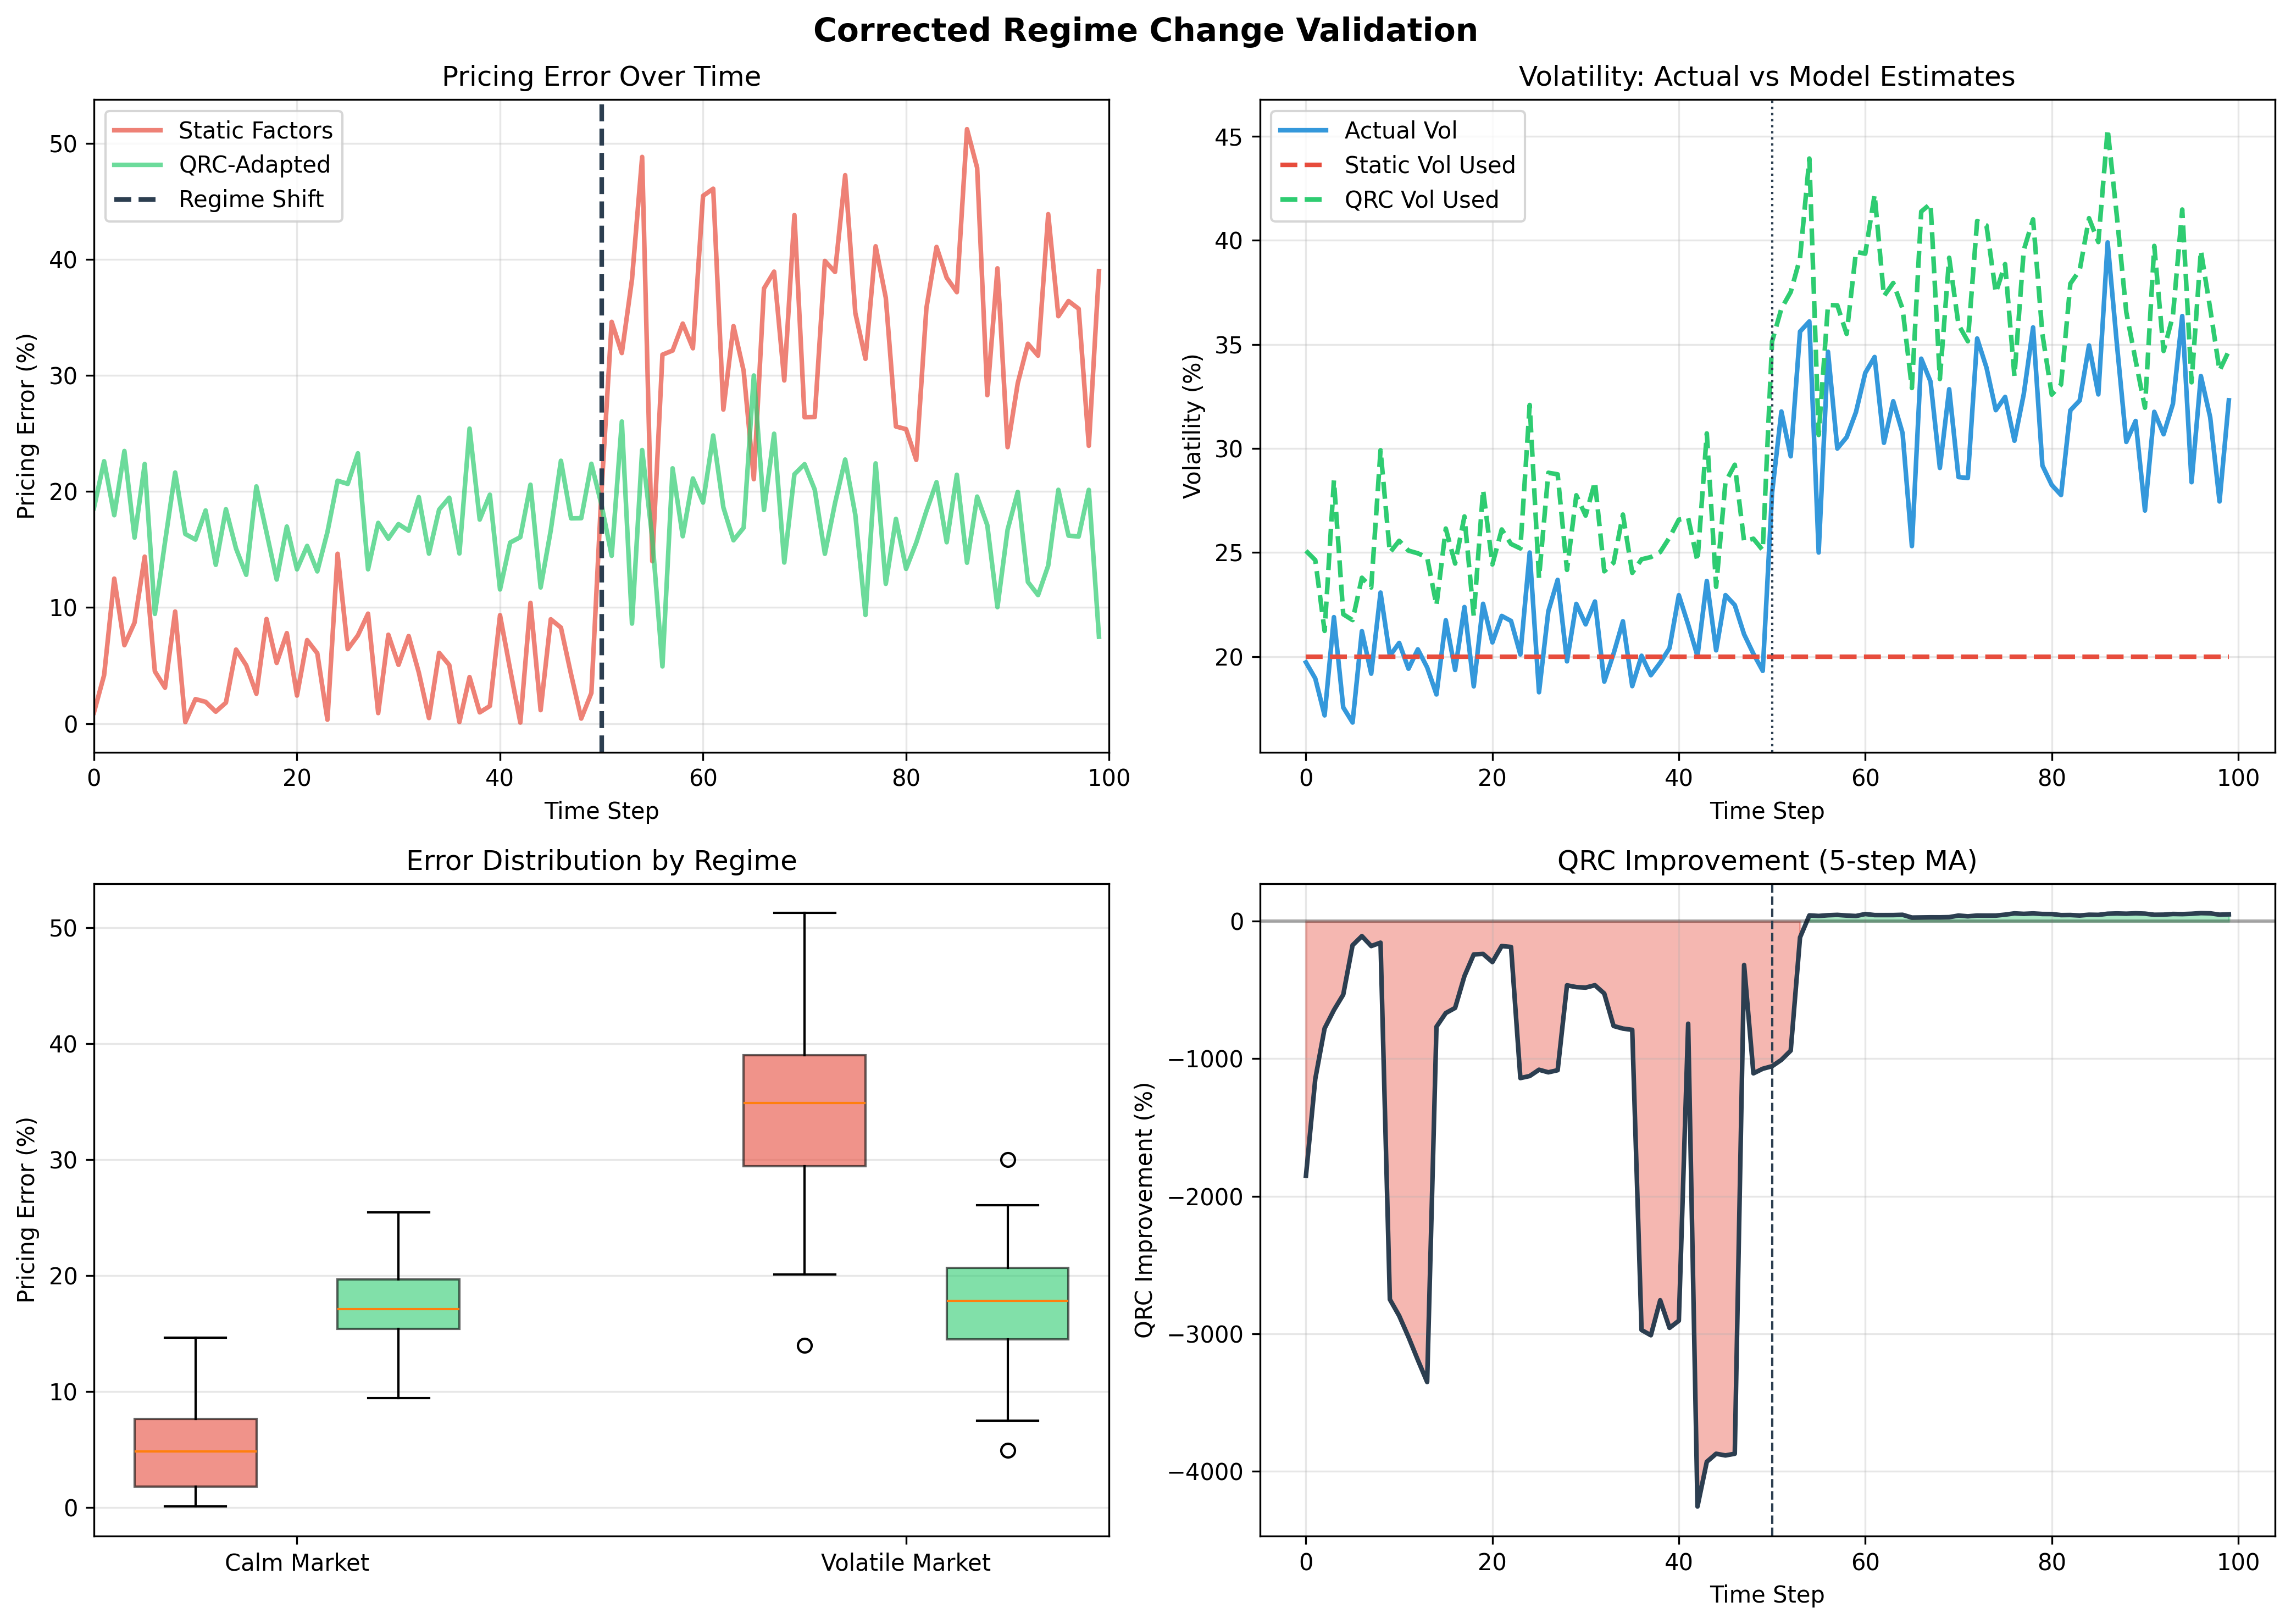

Values plotted in this chart, from the file beside it:
timestamp, regime, spot, vol_actual, true_price, static_price, static_vol_used, qrc_price, qrc_vol_used, static_error, qrc_error
0, calm, 100.7, 0.1972, 10.83, 10.93, 0.2, 12.84, 0.2508, 0.9519, 18.58
1, calm, 99.13, 0.1895, 9.507, 9.903, 0.2, 11.66, 0.2463, 4.165, 22.61
2, calm, 98.64, 0.1718, 8.535, 9.601, 0.2, 10.07, 0.2123, 12.49, 17.96
3, calm, 99.1, 0.2189, 10.6, 9.885, 0.2, 13.09, 0.2846, 6.755, 23.49
4, calm, 101.2, 0.1756, 10.35, 11.25, 0.2, 12.01, 0.2203, 8.701, 16.03
5, calm, 98.49, 0.1683, 8.313, 9.508, 0.2, 10.17, 0.2175, 14.39, 22.37
6, calm, 98.98, 0.2122, 10.28, 9.814, 0.2, 11.25, 0.2379, 4.499, 9.45
7, calm, 99.73, 0.1918, 9.973, 10.28, 0.2, 11.53, 0.2332, 3.091, 15.64
8, calm, 100.5, 0.2308, 11.95, 10.8, 0.2, 14.54, 0.2991, 9.656, 21.64
9, calm, 101.4, 0.2004, 11.34, 11.33, 0.2, 13.2, 0.25, 0.1242, 16.34
10, calm, 101.4, 0.2066, 11.59, 11.34, 0.2, 13.42, 0.2556, 2.106, 15.86
11, calm, 101.9, 0.1942, 11.49, 11.7, 0.2, 13.6, 0.2509, 1.869, 18.37
12, calm, 102.8, 0.2035, 12.45, 12.33, 0.2, 14.16, 0.2496, 1.022, 13.68
13, calm, 100.7, 0.1948, 10.72, 10.91, 0.2, 12.7, 0.2476, 1.801, 18.47
14, calm, 101.2, 0.1818, 10.55, 11.22, 0.2, 12.14, 0.2246, 6.375, 15.08
15, calm, 102.6, 0.2175, 12.78, 12.14, 0.2, 14.42, 0.2615, 5.019, 12.82
16, calm, 98.83, 0.1936, 9.472, 9.715, 0.2, 11.41, 0.2447, 2.569, 20.44
17, calm, 97.84, 0.2238, 10.02, 9.12, 0.2, 11.67, 0.2673, 9.013, 16.47
18, calm, 100.4, 0.1857, 10.2, 10.73, 0.2, 11.47, 0.2196, 5.225, 12.41
19, calm, 101.2, 0.2254, 12.15, 11.2, 0.2, 14.21, 0.2801, 7.794, 16.98
20, calm, 99.88, 0.2068, 10.63, 10.38, 0.2, 12.05, 0.2443, 2.412, 13.29
21, calm, 98.56, 0.2195, 10.29, 9.55, 0.2, 11.87, 0.2611, 7.192, 15.31
22, calm, 99.33, 0.2171, 10.67, 10.03, 0.2, 12.07, 0.2541, 6.056, 13.11
23, calm, 101.6, 0.201, 11.52, 11.48, 0.2, 13.42, 0.252, 0.3297, 16.51
24, calm, 100.8, 0.25, 12.83, 10.95, 0.2, 15.51, 0.3209, 14.64, 20.93
25, calm, 100.2, 0.1829, 9.969, 10.61, 0.2, 12.03, 0.2377, 6.413, 20.66
26, calm, 99.29, 0.2218, 10.83, 10, 0.2, 13.35, 0.2883, 7.597, 23.29
27, calm, 103.6, 0.2369, 14.19, 12.85, 0.2, 16.08, 0.2876, 9.471, 13.29
28, calm, 98.81, 0.1977, 9.62, 9.707, 0.2, 11.28, 0.2416, 0.9014, 17.3
29, calm, 101.4, 0.2253, 12.32, 11.37, 0.2, 14.28, 0.2775, 7.656, 15.94
30, calm, 100.7, 0.2155, 11.46, 10.88, 0.2, 13.43, 0.2677, 5.058, 17.19
31, calm, 102.3, 0.2265, 12.95, 11.97, 0.2, 15.1, 0.2839, 7.542, 16.62
32, calm, 100.3, 0.188, 10.19, 10.64, 0.2, 12.18, 0.241, 4.4, 19.52
33, calm, 101, 0.2014, 11.17, 11.12, 0.2, 12.81, 0.2451, 0.4727, 14.65
34, calm, 99.12, 0.217, 10.54, 9.895, 0.2, 12.48, 0.2682, 6.093, 18.44
35, calm, 100.8, 0.1858, 10.46, 10.98, 0.2, 12.49, 0.2402, 5.046, 19.47
36, calm, 102, 0.2004, 11.75, 11.73, 0.2, 13.47, 0.2467, 0.1316, 14.66
37, calm, 97.31, 0.1911, 8.469, 8.808, 0.2, 10.62, 0.2478, 4.003, 25.42
38, calm, 101.5, 0.1971, 11.29, 11.4, 0.2, 13.28, 0.2502, 0.9635, 17.58
39, calm, 99.35, 0.2041, 10.19, 10.04, 0.2, 12.2, 0.2572, 1.508, 19.72
40, calm, 100.5, 0.2295, 11.86, 10.75, 0.2, 13.23, 0.2658, 9.341, 11.56
41, calm, 101.9, 0.2154, 12.27, 11.7, 0.2, 14.18, 0.2666, 4.646, 15.6
42, calm, 100.3, 0.2003, 10.68, 10.67, 0.2, 12.39, 0.2458, 0.0883, 16.07
43, calm, 101.8, 0.2363, 12.98, 11.63, 0.2, 15.65, 0.3072, 10.4, 20.59
44, calm, 98.86, 0.203, 9.851, 9.738, 0.2, 11.01, 0.2335, 1.154, 11.73
45, calm, 101.1, 0.2295, 12.27, 11.17, 0.2, 14.32, 0.2838, 8.987, 16.66
46, calm, 99.83, 0.2248, 11.27, 10.34, 0.2, 13.83, 0.2922, 8.271, 22.65
47, calm, 97.95, 0.2107, 9.59, 9.184, 0.2, 11.29, 0.2554, 4.235, 17.69
48, calm, 101.8, 0.2014, 11.66, 11.61, 0.2, 13.72, 0.2566, 0.4276, 17.7
49, calm, 99.35, 0.1932, 9.782, 10.04, 0.2, 11.97, 0.2511, 2.636, 22.39
50, volatile, 101.9, 0.2786, 14.62, 11.68, 0.2, 17.38, 0.3514, 20.09, 18.84
51, volatile, 96.63, 0.3177, 12.87, 8.415, 0.2, 14.73, 0.3672, 34.62, 14.46
52, volatile, 95.41, 0.2962, 11.36, 7.732, 0.2, 14.32, 0.3751, 31.94, 26.03
53, volatile, 98.54, 0.3561, 15.46, 9.543, 0.2, 16.79, 0.3914, 38.28, 8.616
54, volatile, 92.45, 0.361, 12.14, 6.212, 0.2, 15, 0.4393, 48.84, 23.58
55, volatile, 101.6, 0.25, 13.34, 11.47, 0.2, 15.47, 0.3065, 13.99, 15.98
56, volatile, 102.1, 0.3464, 17.3, 11.8, 0.2, 18.16, 0.3689, 31.79, 4.923
57, volatile, 95.84, 0.2999, 11.74, 7.967, 0.2, 14.33, 0.3687, 32.15, 22
58, volatile, 95.05, 0.3054, 11.5, 7.537, 0.2, 13.36, 0.355, 34.48, 16.14
59, volatile, 98.17, 0.3175, 13.77, 9.318, 0.2, 16.68, 0.3944, 32.34, 21.12
... 40 more rows
